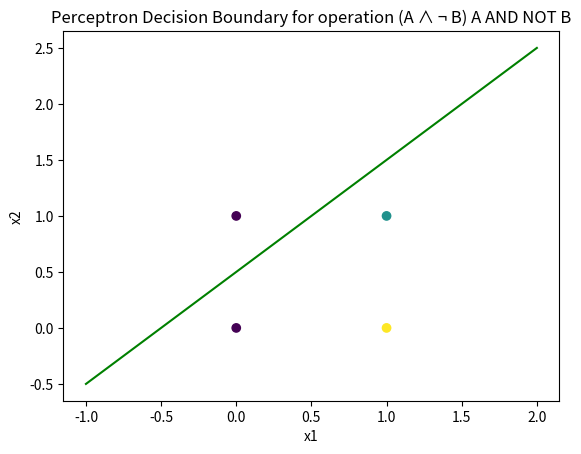

Write Python code to recreate this figure.
import matplotlib.pyplot as plt
import numpy as np

# Define the perceptron function
def perceptron(x1, x2, w1, w2, b):
    # Calculate the weighted sum
    weighted_sum = w1 * x1 + w2 * x2 + b

    # Apply the activation function
    if weighted_sum >= 0:
        return 1
    else:
        return 0

# Set the weights and bias
w1 = 1
w2 = -1
b = -0.5

# Generate data points
x1 = np.array([0, 0, 1, 1])
x2 = np.array([0, 1, 0, 1])
y = np.array([-1, -1, 1, 0])

# Calculate the predicted values
predicted_values = []
for i in range(len(x1)):
    predicted_value = perceptron(x1[i], x2[i], w1, w2, b)
    predicted_values.append(predicted_value)

# Plot the data points and decision boundary
plt.figure()
plt.scatter(x1, x2, c=y)

# Calculate the slope and intercept of the decision boundary
m = -w2 / w1
c = -b / w1

# Generate points on the decision boundary
x_min = -1
x_max = 2
y_min = m * x_min + c
y_max = m * x_max + c

decision_boundary = np.array([
    [x_min, y_min],
    [x_max, y_max]
])

plt.plot(decision_boundary[:, 0], decision_boundary[:, 1], color='green')

# Show the plot
plt.xlabel('x1')
plt.ylabel('x2')
plt.title('Perceptron Decision Boundary for operation (A ∧ ¬ B) A AND NOT B')
plt.show()
